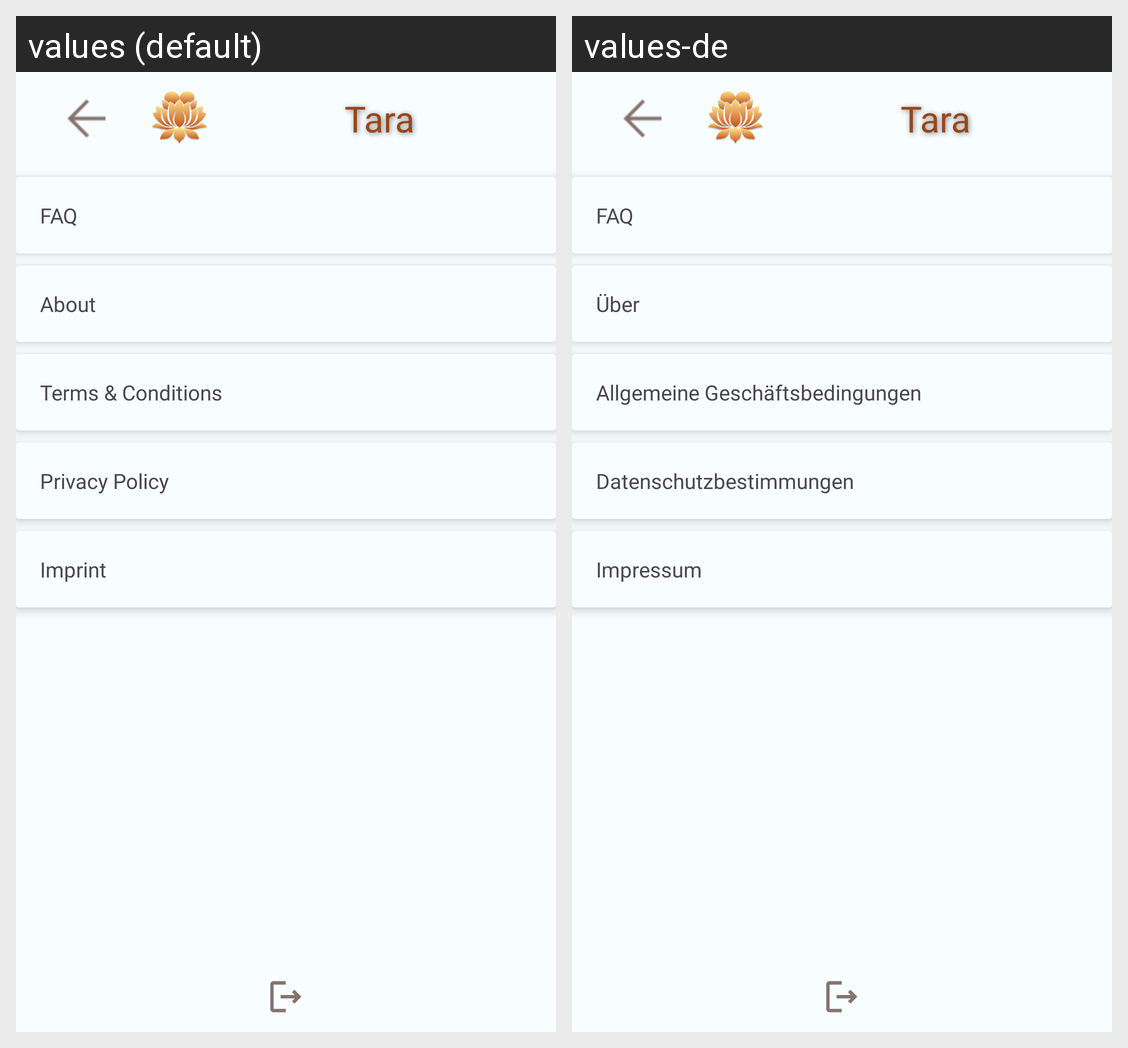

Locale-by-locale string values for the Android screen shown in this grid:
Android screen res/layout/fragment_settings.xml rendered under 2 locales, left to right: values (default), values-de. Device: Nexus 5 (rendered at 1080×1920; each locale shown at half size, 540×960, under a caption strip naming it); theme Theme.AbschlussAufgabe.
Strings drawn on this screen, with the default value and each locale's value (text and hints the layout hard-codes, and strings that could not be matched under every locale, appear in the picture but are not listed):

tara
  values: Tara
  values-de: Tara  [not translated; the default value is used]

faq
  values: FAQ
  values-de: FAQ  [not translated; the default value is used]

about
  values: About
  values-de: Über

terms_amp_conditions
  values: Terms & Conditions
  values-de: Allgemeine Geschäftsbedingungen

privacy_policy
  values: Privacy Policy
  values-de: Datenschutzbestimmungen

imprint
  values: Imprint
  values-de: Impressum
